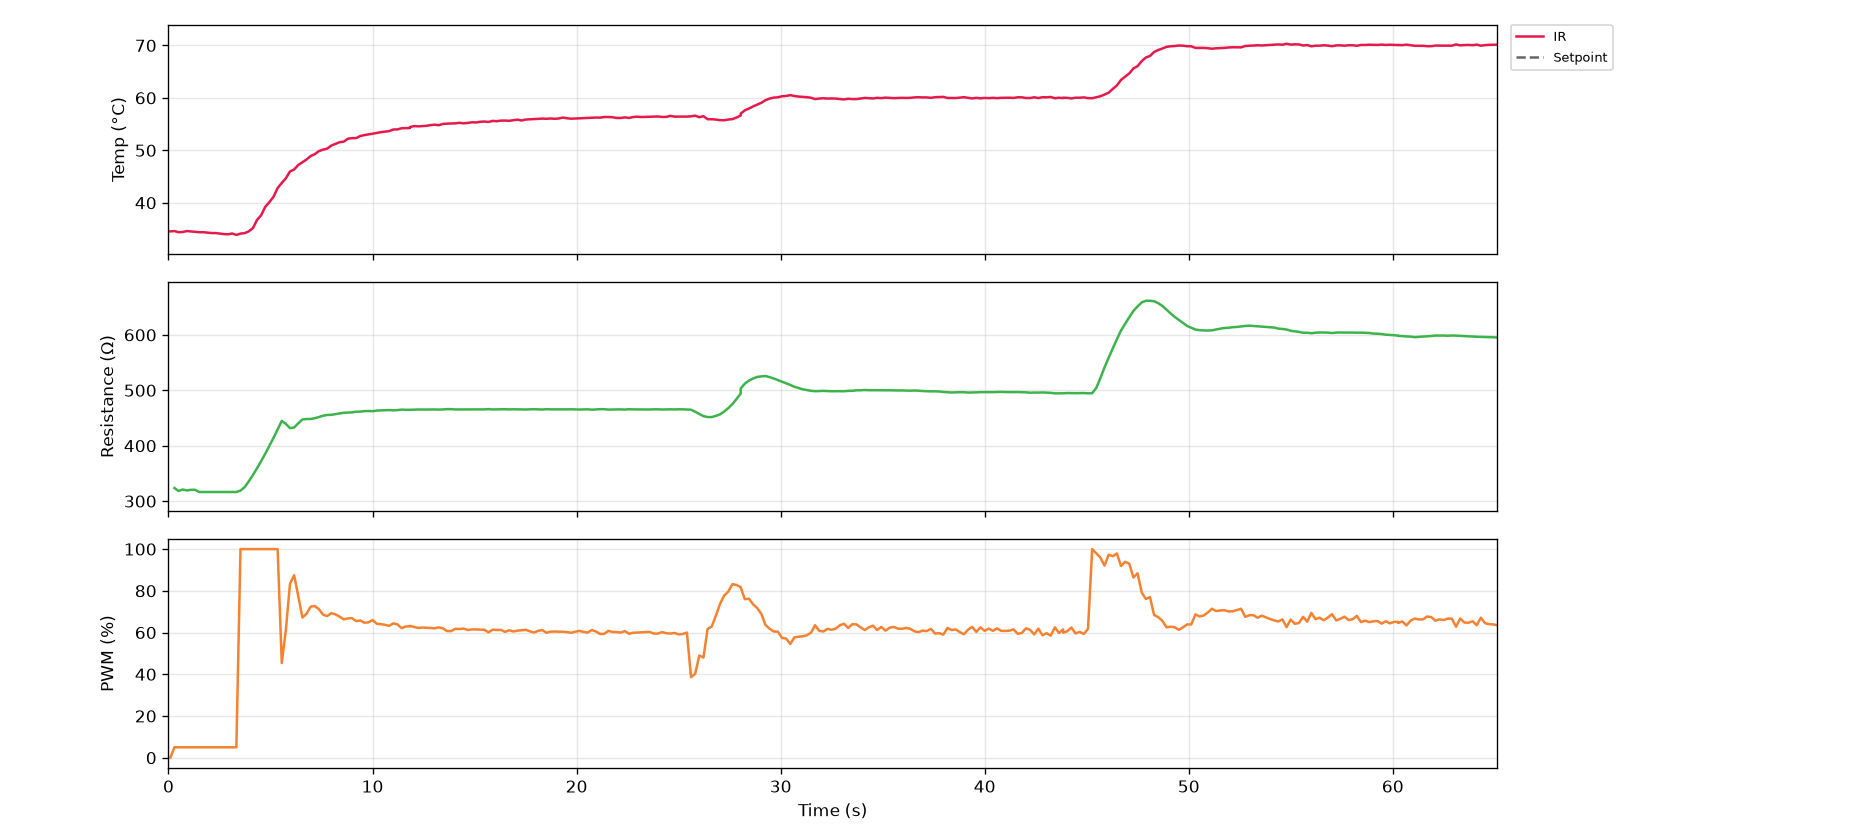

Values plotted in this chart, from the file beside it:
serial_number, time_s, timestamp, ir_C, thermocouple_C, resistance_ohm, voltage_V, current_mA, pwm_pct, pid_auto, pid_input
G5-2, 0.1, 2026-10-27T15:38:28, 34.55, nan, nan, 0.0, 0.0, 0.0, 0, 0
G5-2, 0.3, 2026-10-27T15:38:28, 34.61, nan, 323.7, 0.176, 0.544, 5.0, 0, 0
G5-2, 0.5, 2026-10-27T15:38:29, 34.39, nan, 318.4, 0.408, 1.282, 5.0, 0, 0
G5-2, 0.7, 2026-10-27T15:38:29, 34.43, nan, 321, 0.48, 1.495, 5.0, 0, 0
G5-2, 0.9, 2026-10-27T15:38:29, 34.61, nan, 319.3, 0.496, 1.553, 5.0, 0, 0
G5-2, 1.1, 2026-10-27T15:38:29, 34.53, nan, 320.4, 0.504, 1.573, 5.0, 0, 0
G5-2, 1.3, 2026-10-27T15:38:29, 34.45, nan, 320.4, 0.504, 1.573, 5.0, 0, 0
G5-2, 1.5, 2026-10-27T15:38:30, 34.39, nan, 316.5, 0.504, 1.592, 5.0, 0, 0
G5-2, 1.7, 2026-10-27T15:38:30, 34.39, nan, 316.5, 0.504, 1.592, 5.0, 0, 0
G5-2, 1.9, 2026-10-27T15:38:30, 34.31, nan, 316.5, 0.504, 1.592, 5.0, 0, 0
G5-2, 2.1, 2026-10-27T15:38:30, 34.23, nan, 316.5, 0.504, 1.592, 5.0, 0, 0
G5-2, 2.3, 2026-10-27T15:38:30, 34.23, nan, 316.5, 0.504, 1.592, 5.0, 0, 0
G5-2, 2.5, 2026-10-27T15:38:31, 34.13, nan, 316.5, 0.504, 1.592, 5.0, 0, 0
G5-2, 2.7, 2026-10-27T15:38:31, 34.03, nan, 316.5, 0.504, 1.592, 5.0, 0, 0
G5-2, 2.9, 2026-10-27T15:38:31, 33.99, nan, 316.5, 0.504, 1.592, 5.0, 0, 0
G5-2, 3.1, 2026-10-27T15:38:31, 34.15, nan, 316.5, 0.504, 1.592, 5.0, 0, 0
G5-2, 3.3, 2026-10-27T15:38:31, 33.87, nan, 316.5, 0.504, 1.592, 5.0, 0, 0
G5-2, 3.5, 2026-10-27T15:38:32, 34.13, nan, 319, 6.672, 20.91, 100.0, 0, 0
G5-2, 3.7, 2026-10-27T15:38:32, 34.21, nan, 325.2, 9.504, 29.22, 100.0, 0, 0
G5-2, 3.9, 2026-10-27T15:38:32, 34.55, nan, 335.5, 10.5, 31.28, 100.0, 0, 0
G5-2, 4.1, 2026-10-27T15:38:32, 35.15, nan, 347, 11.02, 31.75, 100.0, 0, 0
G5-2, 4.3, 2026-10-27T15:38:32, 36.71, nan, 359.2, 11.42, 31.81, 100.0, 0, 0
G5-2, 4.5, 2026-10-27T15:38:33, 37.61, nan, 372.1, 11.8, 31.71, 100.0, 0, 0
G5-2, 4.7, 2026-10-27T15:38:33, 39.23, nan, 385.6, 12.15, 31.52, 100.0, 0, 0
G5-2, 4.9, 2026-10-27T15:38:33, 40.11, nan, 400, 12.51, 31.28, 100.0, 0, 0
G5-2, 5.1, 2026-10-27T15:38:33, 41.15, nan, 414.1, 12.86, 31.05, 100.0, 0, 0
G5-2, 5.3, 2026-10-27T15:38:33, 42.81, nan, 429.4, 13.22, 30.78, 100.0, 0, 0
G5-2, 5.6, 2026-10-27T15:38:34, 43.79, nan, 444.8, 13.58, 30.52, 45.4, 1, 2
G5-2, 5.8, 2026-10-27T15:38:34, 44.67, nan, 439.4, 9.488, 21.59, 61.3, 1, 2
G5-2, 6.0, 2026-10-27T15:38:34, 45.97, nan, 431.7, 9.104, 21.09, 83.4, 1, 2
G5-2, 6.2, 2026-10-27T15:38:34, 46.35, nan, 432.9, 10.76, 24.85, 87.5, 1, 2
G5-2, 6.4, 2026-10-27T15:38:34, 47.21, nan, 440.4, 11.77, 26.72, 77.5, 1, 2
G5-2, 6.6, 2026-10-27T15:38:35, 47.73, nan, 447.4, 11.43, 25.55, 67.2, 1, 2
G5-2, 6.8, 2026-10-27T15:38:35, 48.25, nan, 448.2, 10.5, 23.42, 69.0, 1, 2
G5-2, 7.0, 2026-10-27T15:38:35, 48.91, nan, 448.2, 10.3, 22.97, 72.4, 1, 2
G5-2, 7.2, 2026-10-27T15:38:35, 49.27, nan, 449.6, 10.51, 23.38, 72.7, 1, 2
G5-2, 7.4, 2026-10-27T15:38:35, 49.85, nan, 451.7, 10.64, 23.55, 71.2, 1, 2
G5-2, 7.6, 2026-10-27T15:38:36, 50.13, nan, 454.2, 10.6, 23.34, 68.6, 1, 2
G5-2, 7.8, 2026-10-27T15:38:36, 50.33, nan, 455.5, 10.38, 22.8, 67.9, 1, 2
G5-2, 8.0, 2026-10-27T15:38:36, 50.91, nan, 455.8, 10.25, 22.48, 69.3, 1, 2
G5-2, 8.2, 2026-10-27T15:38:36, 51.23, nan, 456.9, 10.33, 22.6, 68.7, 1, 2
G5-2, 8.4, 2026-10-27T15:38:36, 51.55, nan, 458.2, 10.31, 22.5, 67.6, 1, 2
G5-2, 8.6, 2026-10-27T15:38:37, 51.65, nan, 459.5, 10.22, 22.25, 66.3, 1, 2
G5-2, 8.8, 2026-10-27T15:38:37, 52.21, nan, 459.8, 10.09, 21.94, 66.8, 1, 2
G5-2, 9.0, 2026-10-27T15:38:37, 52.33, nan, 460.2, 10.08, 21.9, 66.9, 1, 2
G5-2, 9.2, 2026-10-27T15:38:37, 52.33, nan, 461.4, 10.1, 21.88, 65.5, 1, 2
G5-2, 9.4, 2026-10-27T15:38:37, 52.73, nan, 461.6, 9.984, 21.63, 65.8, 1, 2
G5-2, 9.6, 2026-10-27T15:38:38, 52.91, nan, 462.4, 9.976, 21.57, 64.7, 1, 2
G5-2, 9.8, 2026-10-27T15:38:38, 53.03, nan, 462.6, 9.872, 21.34, 64.9, 1, 2
G5-2, 10.0, 2026-10-27T15:38:38, 53.17, nan, 462.3, 9.848, 21.3, 66.0, 1, 2
G5-2, 10.2, 2026-10-27T15:38:38, 53.33, nan, 463.4, 9.944, 21.46, 64.2, 1, 2
G5-2, 10.4, 2026-10-27T15:38:38, 53.47, nan, 463.7, 9.832, 21.2, 64.0, 1, 2
G5-2, 10.6, 2026-10-27T15:38:39, 53.57, nan, 464, 9.776, 21.07, 63.7, 1, 2
G5-2, 10.8, 2026-10-27T15:38:39, 53.67, nan, 464.4, 9.72, 20.93, 63.2, 1, 2
G5-2, 11.0, 2026-10-27T15:38:39, 53.97, nan, 463.9, 9.656, 20.82, 64.4, 1, 2
G5-2, 11.2, 2026-10-27T15:38:39, 53.99, nan, 464.3, 9.736, 20.97, 63.9, 1, 2
G5-2, 11.4, 2026-10-27T15:38:39, 54.21, nan, 465.2, 9.728, 20.91, 62.1, 1, 2
G5-2, 11.6, 2026-10-27T15:38:40, 54.23, nan, 464.9, 9.568, 20.58, 62.9, 1, 2
G5-2, 11.8, 2026-10-27T15:38:40, 54.25, nan, 464.9, 9.568, 20.58, 63.0, 1, 2
G5-2, 11.8, 2026-10-27T15:38:40, 54.43, nan, 464.8, 9.576, 20.6, 63.2, 1, 2
... 266 more rows
